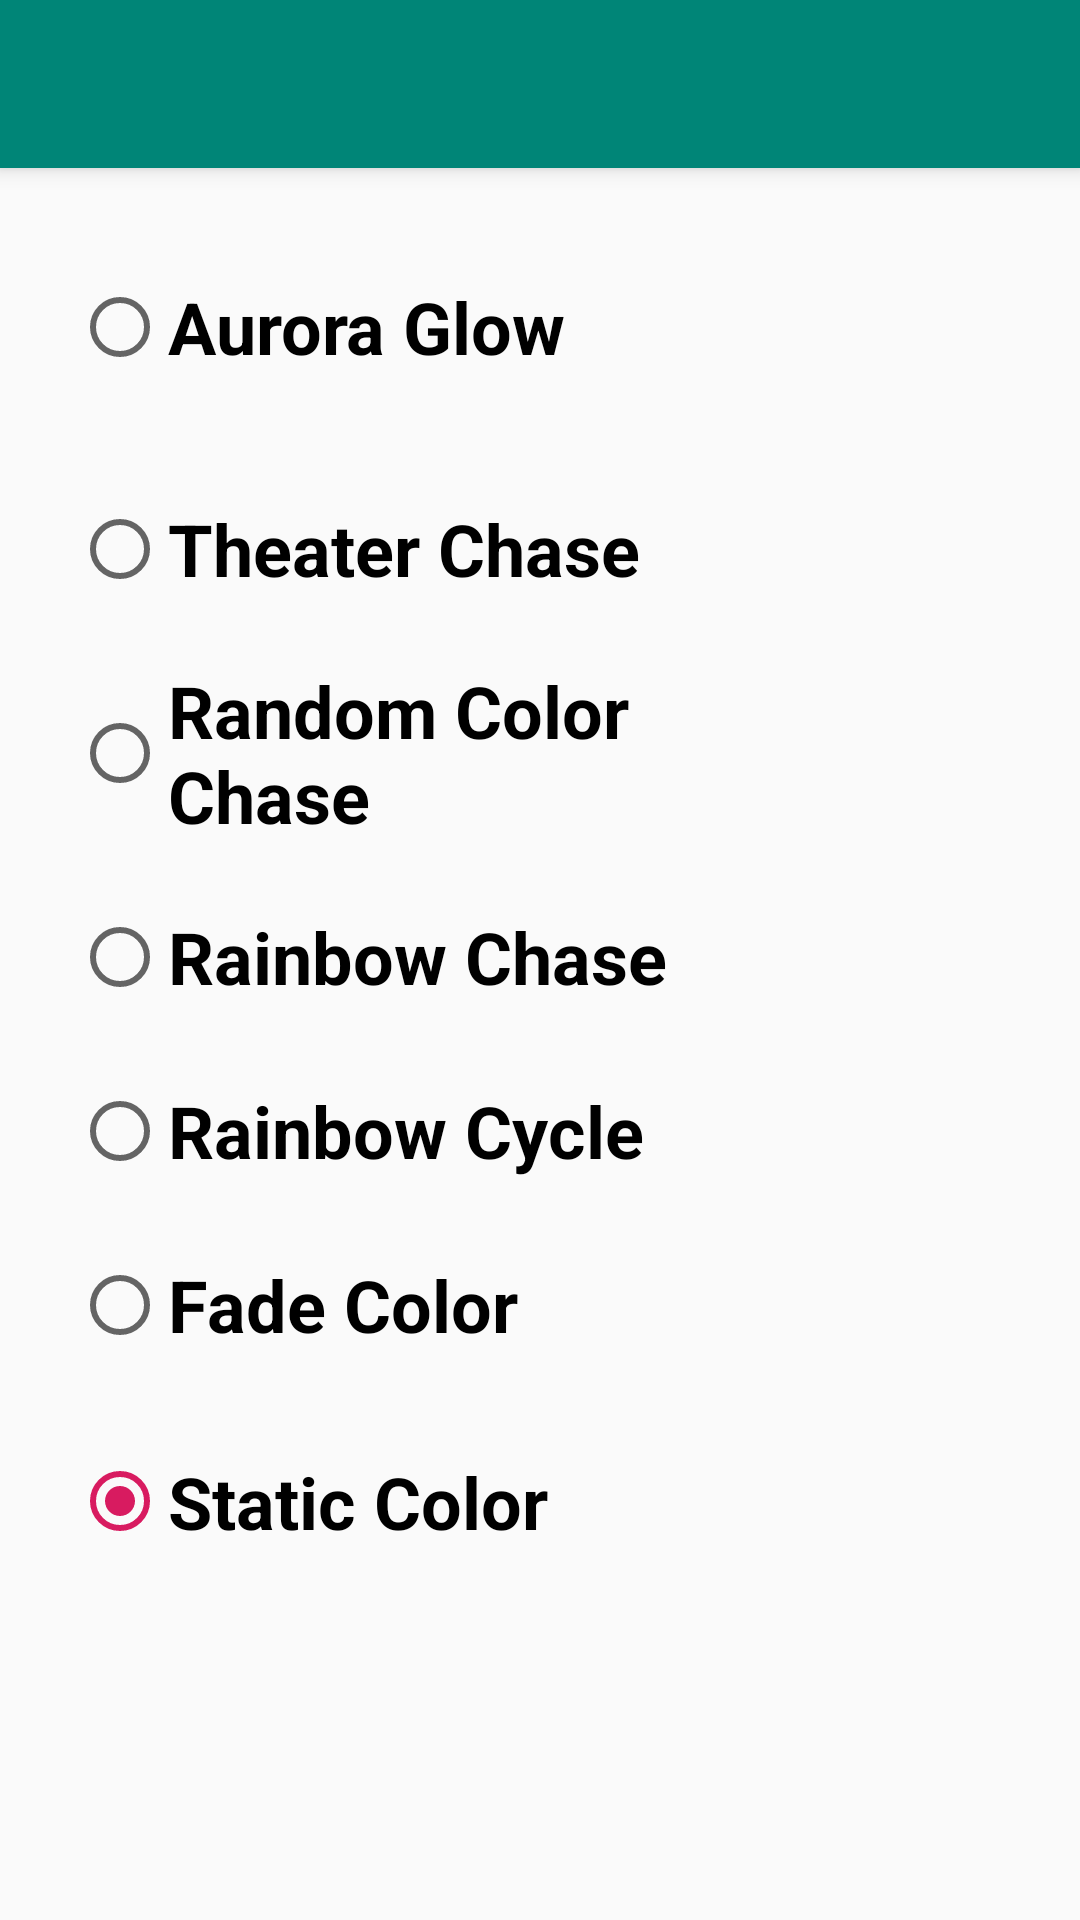

Here is an Android app screen rendered from its layout file. Give the layout XML and the strings, colors and styles it references.
<!-- AndroidManifest.xml: application theme AppTheme -->
<!-- res/layout/activity_animation_selection.xml -->
<?xml version="1.0" encoding="utf-8"?>
<android.support.design.widget.CoordinatorLayout xmlns:android="http://schemas.android.com/apk/res/android"
    xmlns:app="http://schemas.android.com/apk/res-auto"
    xmlns:tools="http://schemas.android.com/tools"
    android:layout_width="match_parent"
    android:layout_height="match_parent"
    tools:context=".AnimationSelection">

    <android.support.design.widget.AppBarLayout
        android:layout_width="match_parent"
        android:layout_height="wrap_content"
        android:theme="@style/AppTheme.AppBarOverlay">

        <android.support.v7.widget.Toolbar
            android:id="@+id/toolbar"
            android:layout_width="match_parent"
            android:layout_height="?attr/actionBarSize"
            android:background="?attr/colorPrimary"
            app:popupTheme="@style/AppTheme.PopupOverlay" />

    </android.support.design.widget.AppBarLayout>

    <include layout="@layout/content_animation_selection" />

</android.support.design.widget.CoordinatorLayout>
<!-- res/layout/content_animation_selection.xml (included above) -->
<?xml version="1.0" encoding="utf-8"?>
<android.support.constraint.ConstraintLayout xmlns:android="http://schemas.android.com/apk/res/android"
    xmlns:app="http://schemas.android.com/apk/res-auto"
    xmlns:tools="http://schemas.android.com/tools"
    android:layout_width="match_parent"
    android:layout_height="match_parent"
    app:layout_behavior="@string/appbar_scrolling_view_behavior"
    tools:context=".AnimationSelection"
    tools:showIn="@layout/activity_animation_selection">

    <RadioGroup
        android:id="@+id/radioGroup"
        android:layout_width="267dp"
        android:layout_height="453dp"
        android:layout_marginStart="8dp"
        android:layout_marginTop="8dp"
        android:checkedButton="@id/radioButton2"
        app:layout_constraintStart_toStartOf="parent"
        app:layout_constraintTop_toTopOf="parent">

        <RadioButton
            android:id="@+id/radioButton8"
            android:layout_width="227dp"
            android:layout_height="42dp"
            android:layout_marginStart="16dp"
            android:layout_marginTop="24dp"
            android:layout_marginEnd="16dp"
            android:layout_marginBottom="16dp"
            android:onClick="onRadioButtonClicked"
            android:text="@string/aurora_glow"
            android:textSize="24sp"
            android:textStyle="bold"
            app:layout_constraintBottom_toBottomOf="parent"
            app:layout_constraintEnd_toEndOf="@+id/radioGroup"
            app:layout_constraintStart_toStartOf="parent"
            app:layout_constraintTop_toBottomOf="@+id/radioButton6"
            app:layout_constraintVertical_bias="0.0" />

        <RadioButton
            android:id="@+id/radioButton7"
            android:layout_width="227dp"
            android:layout_height="42dp"
            android:layout_marginStart="16dp"
            android:layout_marginTop="16dp"
            android:layout_marginEnd="16dp"
            android:onClick="onRadioButtonClicked"
            android:text="@string/theater_chase"
            android:textSize="24sp"
            android:textStyle="bold"
            app:layout_constraintEnd_toEndOf="@+id/radioGroup"
            app:layout_constraintStart_toStartOf="parent"
            app:layout_constraintTop_toBottomOf="@+id/radioButton5" />

        <RadioButton
            android:id="@+id/radioButton6"
            android:layout_width="225dp"
            android:layout_height="62dp"
            android:layout_marginStart="16dp"
            android:layout_marginTop="16dp"
            android:layout_marginEnd="16dp"
            android:onClick="onRadioButtonClicked"
            android:text="@string/random_color_chase"
            android:textSize="24sp"
            android:textStyle="bold"
            app:layout_constraintEnd_toEndOf="@+id/radioGroup"
            app:layout_constraintStart_toStartOf="parent"
            app:layout_constraintTop_toBottomOf="@+id/radioButton7" />

        <RadioButton
            android:id="@+id/radioButton5"
            android:layout_width="227dp"
            android:layout_height="42dp"
            android:layout_marginStart="16dp"
            android:layout_marginTop="16dp"
            android:layout_marginEnd="16dp"
            android:onClick="onRadioButtonClicked"
            android:text="@string/rainbow_chase"
            android:textSize="24sp"
            android:textStyle="bold"
            app:layout_constraintEnd_toEndOf="@+id/radioGroup"
            app:layout_constraintStart_toStartOf="parent"
            app:layout_constraintTop_toBottomOf="@+id/radioButton4" />

        <RadioButton
            android:id="@+id/radioButton4"
            android:layout_width="227dp"
            android:layout_height="42dp"
            android:layout_marginStart="16dp"
            android:layout_marginTop="16dp"
            android:layout_marginEnd="16dp"
            android:onClick="onRadioButtonClicked"
            android:text="@string/rainbow_cycle"
            android:textSize="24sp"
            android:textStyle="bold"
            app:layout_constraintEnd_toEndOf="@+id/radioGroup"
            app:layout_constraintStart_toStartOf="parent"
            app:layout_constraintTop_toBottomOf="@+id/radioButton3" />

        <RadioButton
            android:id="@+id/radioButton3"
            android:layout_width="227dp"
            android:layout_height="42dp"
            android:layout_marginStart="16dp"
            android:layout_marginTop="16dp"
            android:layout_marginEnd="16dp"
            android:onClick="onRadioButtonClicked"
            android:text="@string/fade_color"
            android:textSize="24sp"
            android:textStyle="bold"
            app:layout_constraintEnd_toEndOf="@+id/radioGroup"
            app:layout_constraintStart_toStartOf="parent"
            app:layout_constraintTop_toBottomOf="@+id/radioButton2" />

        <RadioButton
            android:id="@+id/radioButton2"
            android:layout_width="227dp"
            android:layout_height="57dp"
            android:layout_marginStart="16dp"
            android:layout_marginTop="16dp"
            android:layout_marginEnd="16dp"
            android:onClick="onRadioButtonClicked"
            android:text="@string/static_color"
            android:textSize="24sp"
            android:textStyle="bold"
            app:layout_constraintEnd_toEndOf="@+id/radioGroup"
            app:layout_constraintStart_toStartOf="parent"
            app:layout_constraintTop_toTopOf="parent" />
    </RadioGroup>
    </android.support.constraint.ConstraintLayout>
<!-- resources referenced by this layout -->
<resources>
  <string name="aurora_glow">Aurora Glow</string>
  <string name="fade_color">Fade Color</string>
  <string name="rainbow_chase">Rainbow Chase</string>
  <string name="rainbow_cycle">Rainbow Cycle</string>
  <string name="random_color_chase">Random Color Chase</string>
  <string name="static_color">Static Color</string>
  <string name="theater_chase">Theater Chase</string>
  <style name="AppTheme.AppBarOverlay" parent="ThemeOverlay.AppCompat.Dark.ActionBar" />
  <style name="AppTheme.PopupOverlay" parent="ThemeOverlay.AppCompat.Light" />
  <style name="AppTheme" parent="Theme.AppCompat.Light.DarkActionBar">
          
          <item name="colorPrimary">@color/colorPrimary</item>
          <item name="colorPrimaryDark">@color/colorPrimaryDark</item>
          <item name="colorAccent">@color/colorAccent</item>
      </style>
  <color name="colorPrimary">#008577</color>
  <color name="colorPrimaryDark">#00574B</color>
  <color name="colorAccent">#D81B60</color>
</resources>
